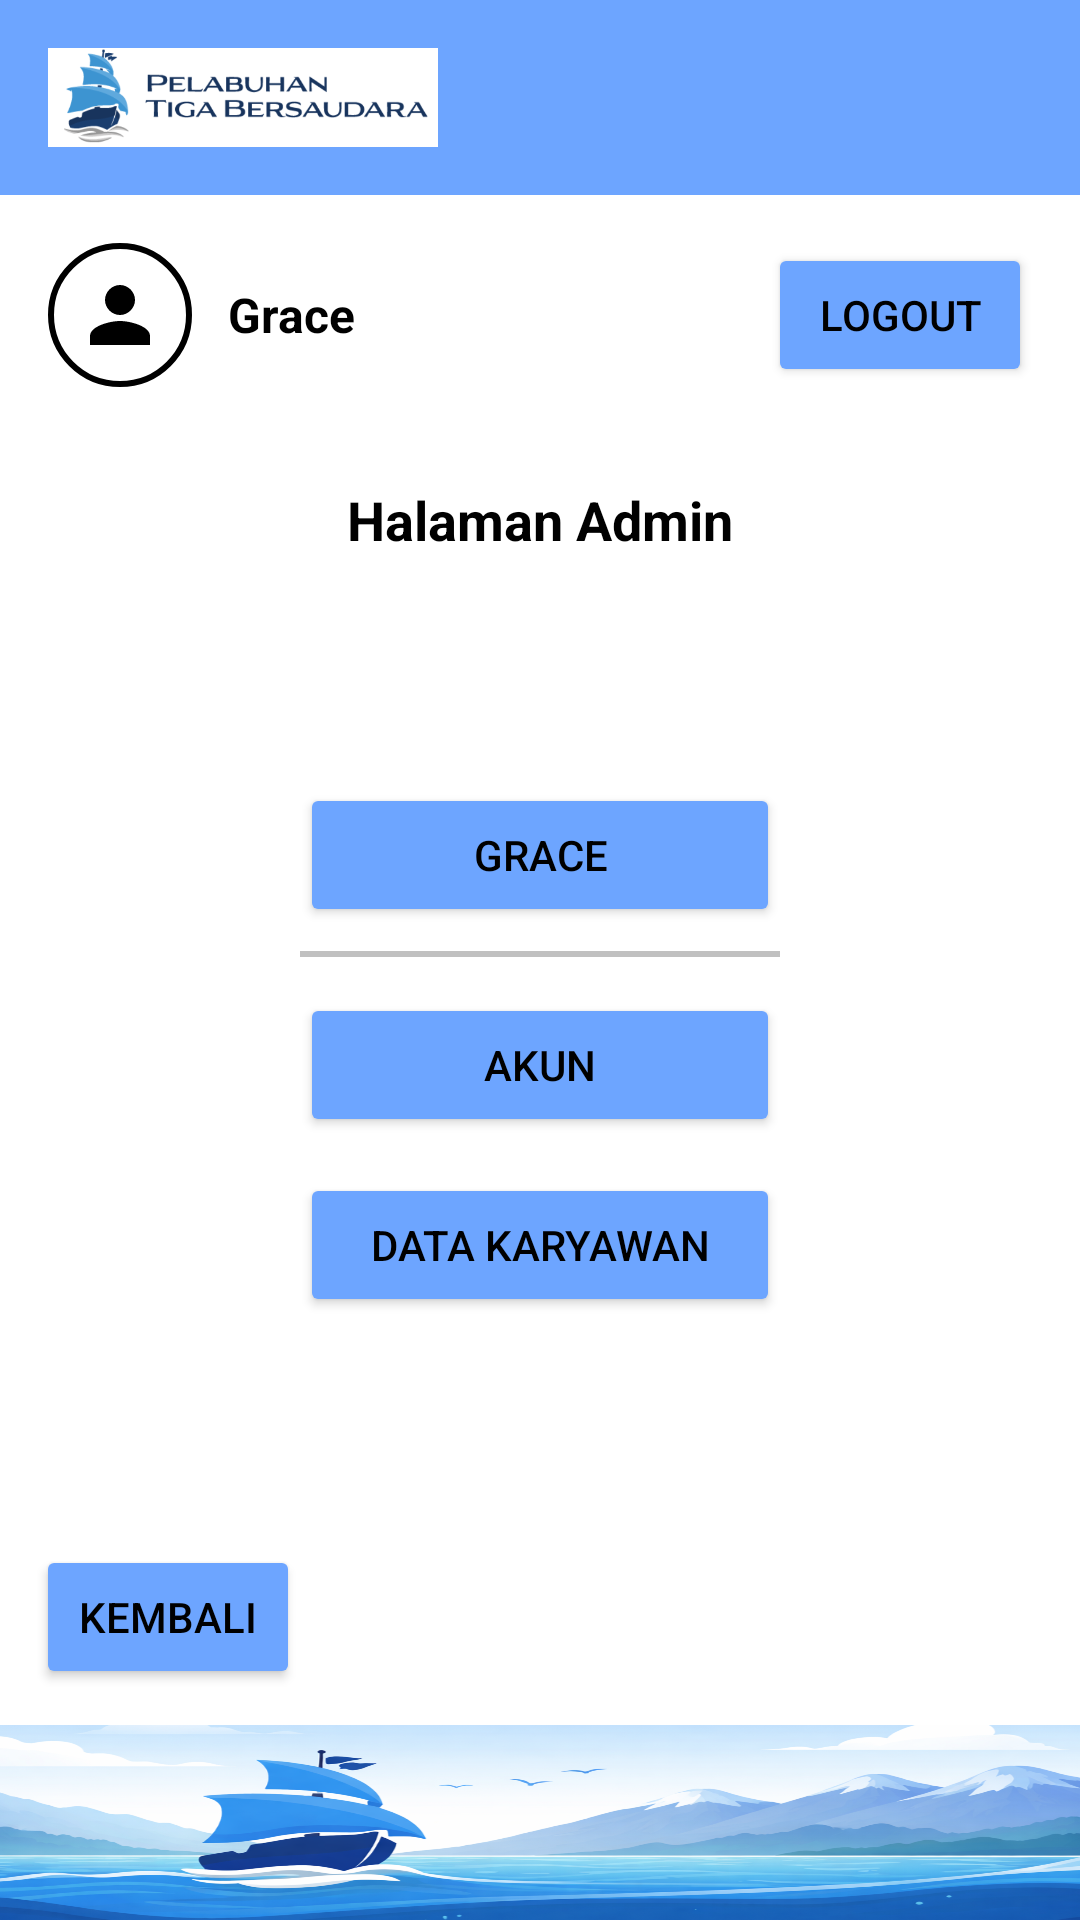

The Android layout XML behind this screen, and the referenced resources:
<!-- AndroidManifest.xml: application theme Theme.AbsensiPenggajianApp -->
<!-- res/layout/activity_admin.xml -->
<?xml version="1.0" encoding="utf-8"?>
<androidx.constraintlayout.widget.ConstraintLayout
    xmlns:android="http://schemas.android.com/apk/res/android"
    xmlns:app="http://schemas.android.com/apk/res-auto"
    android:layout_width="match_parent"
    android:layout_height="match_parent"
    android:background="#FFFFFF">

    
    <androidx.constraintlayout.widget.ConstraintLayout
        android:id="@+id/header"
        android:layout_width="0dp"
        android:layout_height="65dp"
        android:background="#6DA5FF"
        app:layout_constraintTop_toTopOf="parent"
        app:layout_constraintStart_toStartOf="parent"
        app:layout_constraintEnd_toEndOf="parent">

        <ImageView
            android:layout_width="130dp"
            android:layout_height="52dp"
            android:layout_marginStart="16dp"
            android:src="@drawable/header"
            android:scaleType="centerInside"
            app:layout_constraintStart_toStartOf="parent"
            app:layout_constraintTop_toTopOf="parent"
            app:layout_constraintBottom_toBottomOf="parent"/>
    </androidx.constraintlayout.widget.ConstraintLayout>

    
    <LinearLayout
        android:id="@+id/layoutProfile"
        android:layout_width="0dp"
        android:layout_height="wrap_content"
        android:orientation="horizontal"
        android:gravity="center_vertical"
        android:padding="16dp"
        app:layout_constraintTop_toBottomOf="@id/header"
        app:layout_constraintStart_toStartOf="parent"
        app:layout_constraintEnd_toEndOf="parent">

        <ImageView
            android:id="@+id/imgProfile"
            android:layout_width="48dp"
            android:layout_height="48dp"
            android:src="@drawable/ic_profile"
            android:background="@drawable/bg_profile_circle"
            android:padding="6dp"
            android:scaleType="centerInside"/>

        <TextView
            android:layout_width="wrap_content"
            android:layout_height="wrap_content"
            android:text="Grace"
            android:textSize="16sp"
            android:textStyle="bold"
            android:textColor="#000000"
            android:layout_marginStart="12dp"/>

        <View
            android:layout_width="0dp"
            android:layout_height="1dp"
            android:layout_weight="1"/>

        <Button
            android:id="@+id/btnLogout"
            android:layout_width="wrap_content"
            android:layout_height="wrap_content"
            android:text="Logout"
            android:textColor="#000000"
            android:backgroundTint="#6DA5FF"/>
    </LinearLayout>

    
    <TextView
        android:id="@+id/tvManagerTitle"
        android:layout_width="wrap_content"
        android:layout_height="wrap_content"
        android:text="Halaman Admin"
        android:textSize="18sp"
        android:textStyle="bold"
        android:textColor="#000000"
        android:layout_marginTop="16dp"
        app:layout_constraintTop_toBottomOf="@id/layoutProfile"
        app:layout_constraintStart_toStartOf="parent"
        app:layout_constraintEnd_toEndOf="parent"/>

    
    <ScrollView
        android:layout_width="0dp"
        android:layout_height="0dp"
        android:fillViewport="true"
        app:layout_constraintTop_toBottomOf="@id/tvManagerTitle"
        app:layout_constraintBottom_toTopOf="@id/layoutBottomAction"
        app:layout_constraintStart_toStartOf="parent"
        app:layout_constraintEnd_toEndOf="parent">

        <LinearLayout
            android:layout_width="match_parent"
            android:layout_height="match_parent"
            android:orientation="vertical"
            android:gravity="center">

            
            <Button
                android:id="@+id/btnGrace"
                android:layout_width="160dp"
                android:layout_height="wrap_content"
                android:text="Grace"
                android:textColor="#000000"
                android:backgroundTint="#6DA5FF"
                android:layout_marginTop="12dp"/>

            
            <View
                android:layout_width="160dp"
                android:layout_height="2dp"
                android:layout_marginTop="8dp"
                android:background="#C0C0C0"/>

            
            <Button
                android:id="@+id/btnDataAkun"
                android:layout_width="160dp"
                android:layout_height="wrap_content"
                android:text="Akun"
                android:textColor="#000000"
                android:backgroundTint="#6DA5FF"
                android:layout_marginTop="12dp"/>

            
            <LinearLayout
                android:layout_width="wrap_content"
                android:layout_height="wrap_content"
                android:orientation="horizontal"
                android:layout_marginTop="12dp">

                <Button
                    android:id="@+id/btnDataKaryawan"
                    android:layout_width="160dp"
                    android:layout_height="wrap_content"
                    android:text="Data Karyawan"
                    android:textColor="#000000"
                    android:backgroundTint="#6DA5FF"/>

                <LinearLayout
                    android:id="@+id/layoutLaporanOption"
                    android:layout_width="wrap_content"
                    android:layout_height="wrap_content"
                    android:orientation="vertical"
                    android:visibility="gone"
                    android:layout_marginStart="8dp"
                    android:background="#6DA5FF">
                </LinearLayout>
            </LinearLayout>

        </LinearLayout>
    </ScrollView>

    
    <LinearLayout
        android:id="@+id/layoutBottomAction"
        android:layout_width="0dp"
        android:layout_height="wrap_content"
        android:padding="12dp"
        app:layout_constraintBottom_toTopOf="@id/footer"
        app:layout_constraintStart_toStartOf="parent"
        app:layout_constraintEnd_toEndOf="parent">

        <Button
            android:id="@+id/btnBack"
            android:layout_width="wrap_content"
            android:layout_height="wrap_content"
            android:text="Kembali"
            android:textColor="#000000"
            android:backgroundTint="#6DA5FF"/>
    </LinearLayout>

    
    <ImageView
        android:id="@+id/footer"
        android:layout_width="0dp"
        android:layout_height="65dp"
        android:src="@drawable/footer"
        android:scaleType="fitXY"
        app:layout_constraintBottom_toBottomOf="parent"
        app:layout_constraintStart_toStartOf="parent"
        app:layout_constraintEnd_toEndOf="parent"/>

</androidx.constraintlayout.widget.ConstraintLayout>
<!-- resources referenced by this layout -->
<resources>
  <!-- drawable bg_profile_circle (drawable) -->
  <?xml version="1.0" encoding="utf-8"?>
  <shape xmlns:android="http://schemas.android.com/apk/res/android"
      android:shape="oval">
  
      <solid android:color="#FFFFFF"/>
  
      <stroke
          android:width="2dp"
          android:color="#000000"/>
  </shape>
  <!-- drawable footer: png bitmap (drawable, 593445 bytes) -->
  <!-- drawable header: png bitmap (drawable, 35885 bytes) -->
  <!-- drawable ic_profile (drawable) -->
  <vector
      xmlns:android="http://schemas.android.com/apk/res/android"
      android:width="24dp"
      android:height="24dp"
      android:viewportWidth="24"
      android:viewportHeight="24">
  
      <path
          android:fillColor="#000000"
          android:pathData="
              M12,12
              c2.7,0 5,-2.3 5,-5
              s-2.3,-5 -5,-5
              -5,2.3 -5,5
              2.3,5 5,5
              z
              M12,14
              c-3.3,0 -10,1.7 -10,5
              v3
              h20
              v-3
              c0,-3.3 -6.7,-5 -10,-5
              z
          " />
  </vector>
  <style name="Theme.AbsensiPenggajianApp" parent="Base.Theme.AbsensiPenggajianApp" />
  <style name="Base.Theme.AbsensiPenggajianApp" parent="Theme.Material3.DayNight.NoActionBar">
          
          
      </style>
</resources>
